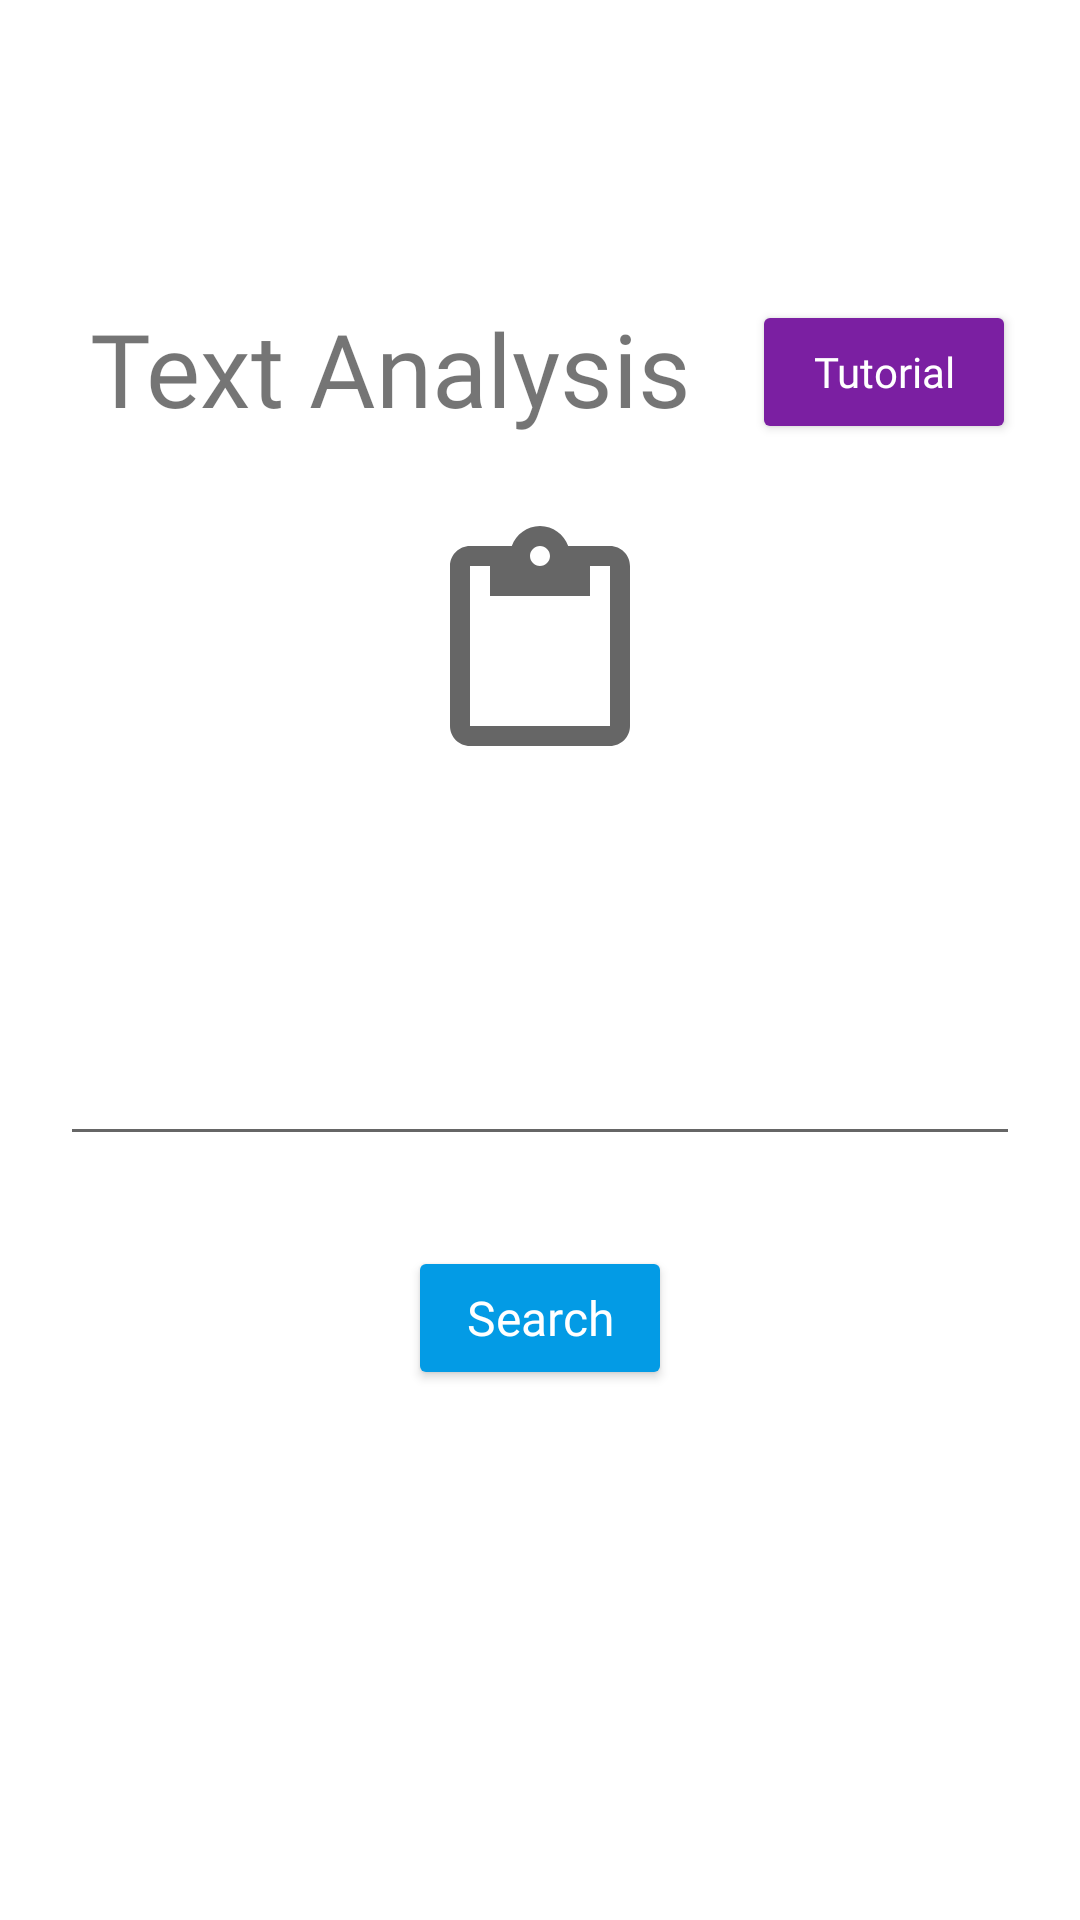

The Android layout XML behind this screen, and the referenced resources:
<!-- AndroidManifest.xml: application theme Theme.KanjiNoKanji -->
<!-- res/layout/activity_analyze_menu.xml -->
<?xml version="1.0" encoding="utf-8"?>
<androidx.constraintlayout.widget.ConstraintLayout xmlns:android="http://schemas.android.com/apk/res/android"
    xmlns:app="http://schemas.android.com/apk/res-auto"
    xmlns:tools="http://schemas.android.com/tools"
    android:id="@+id/linearLayout"
    android:layout_width="match_parent"
    android:layout_height="match_parent">

    <TextView
        android:id="@id/analyzeMenuTitle"
        android:layout_width="wrap_content"
        android:layout_height="wrap_content"
        android:layout_marginStart="30dp"
        android:layout_marginTop="100dp"
        android:text="Text Analysis"
        android:textSize="34sp"
        app:fontFamily="@font/righteous"
        app:layout_constraintStart_toStartOf="parent"
        app:layout_constraintTop_toTopOf="parent" />

    <Button
        android:id="@+id/analyzeMenuTutorialButton"
        android:layout_width="wrap_content"
        android:layout_height="wrap_content"
        android:layout_marginStart="20dp"
        android:backgroundTint="#7B1FA2"
        android:fontFamily="@font/righteous"
        android:text="Tutorial"
        android:textAlignment="center"
        android:textAppearance="@style/TextAppearance.AppCompat.Body2"
        android:textColor="@color/white"
        android:textSize="14sp"
        app:layout_constraintStart_toEndOf="@id/analyzeMenuTitle"
        app:layout_constraintTop_toTopOf="@id/analyzeMenuTitle" />

    <ImageView
        android:id="@id/analyzeMenuImage"
        android:layout_width="0dp"
        android:layout_height="80dp"
        android:layout_marginStart="20dp"
        android:layout_marginTop="30dp"
        android:layout_marginEnd="20dp"
        app:layout_constraintEnd_toEndOf="parent"
        app:layout_constraintStart_toStartOf="parent"
        app:layout_constraintTop_toBottomOf="@id/analyzeMenuTitle"
        app:srcCompat="?attr/actionModePasteDrawable" />

    <EditText
        android:id="@id/analyzeMenuEditableTitle"
        android:layout_width="0dp"
        android:layout_height="100dp"
        android:layout_marginStart="20dp"
        android:layout_marginTop="30dp"
        android:layout_marginEnd="20dp"
        android:gravity="center"
        android:inputType="textPersonName"
        app:layout_constraintEnd_toEndOf="parent"
        app:layout_constraintStart_toStartOf="parent"
        app:layout_constraintTop_toBottomOf="@id/analyzeMenuImage"
        tools:ignore="SpeakableTextPresentCheck" />







    <Button
        android:id="@id/analyzeMenuSearchButton"
        android:layout_width="wrap_content"
        android:layout_height="wrap_content"
        android:layout_marginTop="30dp"
        android:backgroundTint="#039BE5"
        android:fontFamily="@font/righteous"
        android:text="Search"
        android:textAlignment="center"
        android:textAppearance="@style/TextAppearance.AppCompat.Body2"
        android:textColor="@color/white"
        android:textSize="16sp"
        app:layout_constraintEnd_toEndOf="parent"
        app:layout_constraintStart_toStartOf="parent"
        app:layout_constraintTop_toBottomOf="@id/analyzeMenuEditableTitle" />

</androidx.constraintlayout.widget.ConstraintLayout>
<!-- resources referenced by this layout -->
<resources>
  <style name="Theme.KanjiNoKanji" parent="Theme.MaterialComponents.DayNight.DarkActionBar">
          
          <item name="colorPrimary">@color/purple_500</item>
          <item name="colorPrimaryVariant">@color/purple_700</item>
          <item name="colorOnPrimary">@color/white</item>
          
          <item name="colorSecondary">@color/teal_200</item>
          <item name="colorSecondaryVariant">@color/teal_700</item>
          <item name="colorOnSecondary">@color/black</item>
          
          <item name="android:statusBarColor" tools:targetApi="l">?attr/colorPrimaryVariant</item>
          
      </style>
  <!-- not gathered from this repository: default colours our renderer supplied (Android Studio template values) -->
  <color name="purple_500">#FF6200EE</color>
  <color name="purple_700">#FF3700B3</color>
  <color name="teal_200">#FF03DAC5</color>
  <color name="teal_700">#FF018786</color>
  <color name="black">#FF000000</color>
  <color name="white">#FFFFFFFF</color>
</resources>
